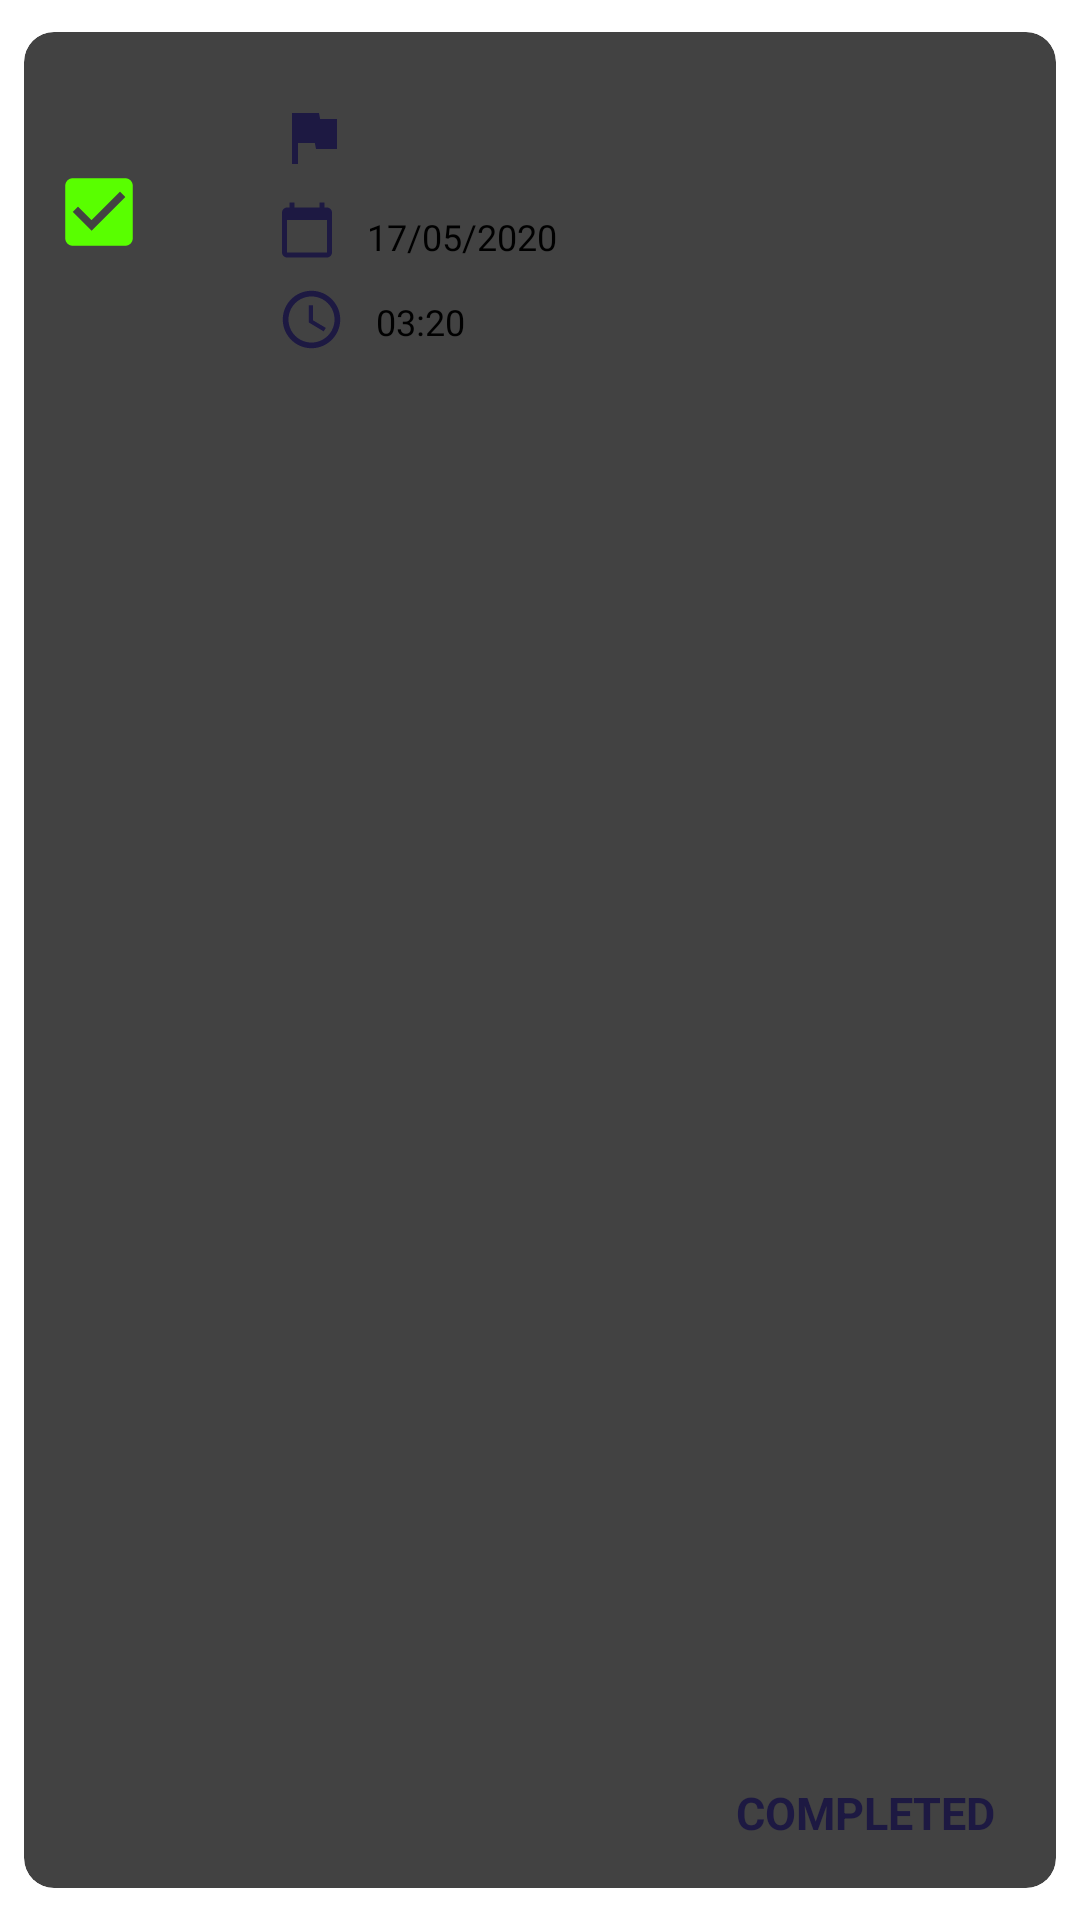

Produce the Android XML layout that renders to this screen, including the resource entries it uses.
<!-- AndroidManifest.xml: application theme Theme.PlannerProject -->
<!-- res/layout/each_completed_view.xml -->
<?xml version="1.0" encoding="utf-8"?>
<androidx.cardview.widget.CardView xmlns:android="http://schemas.android.com/apk/res/android"
    android:layout_width="match_parent"
    xmlns:app="http://schemas.android.com/apk/res-auto"
    xmlns:tools="http://schemas.android.com/tools"
    app:cardUseCompatPadding="true"
    app:cardElevation="5dp"
    app:cardCornerRadius="10dp"
    app:contentPadding="10dp"
    android:layout_height="150dp">

    <LinearLayout
        android:layout_width="match_parent"
        android:layout_height="match_parent"
        android:orientation="horizontal">

        <LinearLayout
            android:layout_width="match_parent"
            android:layout_height="wrap_content"
            android:layout_weight="1"
            android:layout_marginTop="10dp"
            android:orientation="vertical">

            <ImageView
                android:id="@+id/checkBoxIcon"
                android:layout_width="30dp"
                android:layout_height="30dp"
                android:layout_marginTop="25dp"
                android:src="@drawable/ic_check_box"
                app:layout_constraintEnd_toEndOf="parent"
                app:layout_constraintHorizontal_bias="0.0"
                app:layout_constraintStart_toStartOf="parent"
                app:layout_constraintTop_toTopOf="parent" />

        </LinearLayout>


        <LinearLayout
            android:layout_width="match_parent"
            android:layout_height="match_parent"
            android:layout_weight="0.2"
            android:layout_gravity="center"
            android:layout_marginLeft="20dp"
            android:layout_marginRight="10dp"
            android:orientation="vertical">

            <LinearLayout
                android:id="@+id/titleRow"
                android:layout_marginTop="13dp"
                android:layout_width="match_parent"
                android:layout_height="wrap_content">

                <ImageView
                    android:id="@+id/flagPriorityCompleted"
                    android:layout_width="wrap_content"
                    android:layout_height="wrap_content"
                    android:layout_gravity="right|top"
                    android:src="@drawable/ic_flag"
                    app:layout_constraintBottom_toBottomOf="parent"
                    app:layout_constraintTop_toTopOf="parent"
                    app:layout_constraintLeft_toLeftOf="@id/taskTitle" />

                <TextView
                    android:id="@+id/taskCompleted"
                    android:layout_marginStart="10dp"
                    android:layout_width="wrap_content"
                    android:layout_height="wrap_content"
                    tools:text="This is task 1"
                    android:singleLine="true"
                    android:textSize="20sp"
                    android:layout_weight="1"
                    android:textStyle="bold"
                    android:textColor="@color/orange"/>

            </LinearLayout>

            <LinearLayout
                android:id="@+id/dateRow"
                android:layout_marginTop="6dp"
                android:layout_width="match_parent"
                android:layout_height="wrap_content"
                android:layout_below="@+id/titleRow"
                android:orientation="horizontal">

                <ImageView
                    android:layout_width="20dp"
                    android:layout_height="20dp"
                    android:background="@drawable/ic_calendar" />

                <TextView
                    android:id="@+id/dateCompleted"
                    android:layout_width="wrap_content"
                    android:layout_height="wrap_content"
                    android:layout_marginTop="4dp"
                    android:layout_marginBottom="8dp"
                    android:layout_marginStart="10dp"
                    android:text="17/05/2020"
                    android:textAllCaps="true"
                    android:textSize="12sp" />

            </LinearLayout>

            <LinearLayout
                android:layout_width="match_parent"
                android:layout_height="wrap_content"
                android:layout_below="@+id/dateRow"
                android:orientation="horizontal"
                tools:ignore="UseCompoundDrawables">

                <ImageView
                    android:layout_width="23dp"
                    android:layout_height="23dp"

                    android:layout_marginBottom="16dp"
                    android:background="@drawable/ic_time"
                    tools:ignore="ContentDescription" />

                <TextView
                    android:id="@+id/timeCompleted"
                    android:layout_width="wrap_content"
                    android:layout_height="wrap_content"
                    android:layout_marginTop="4dp"
                    android:layout_marginStart="10dp"
                    android:layout_marginBottom="16dp"
                    android:text="03:20"
                    android:textAllCaps="true"
                    android:textSize="12sp" />

            </LinearLayout>
        </LinearLayout>
    </LinearLayout>
    <TextView
        android:layout_width="wrap_content"
        android:layout_height="wrap_content"
        android:textColor="@color/colorTime"
        android:text="COMPLETED"
        android:textStyle="bold"
        android:textSize="15sp"
        android:id="@+id/status"
        android:layout_gravity="right|bottom"
        android:layout_marginTop="10dp"
        android:paddingLeft="10dp"
        android:paddingRight="10dp"
        android:paddingTop="5dp"
        android:paddingBottom="5dp" />


</androidx.cardview.widget.CardView>
<!-- resources referenced by this layout -->
<resources>
  <color name="colorTime">#1d1942</color>
  <color name="orange">#faa628</color>
  <!-- drawable ic_calendar (drawable) -->
  <vector android:height="24dp" android:tint="@color/colorTime"
      android:viewportHeight="24" android:viewportWidth="24"
      android:width="24dp" xmlns:android="http://schemas.android.com/apk/res/android">
      <path android:fillColor="@android:color/white" android:pathData="M20,3h-1L19,1h-2v2L7,3L7,1L5,1v2L4,3c-1.1,0 -2,0.9 -2,2v16c0,1.1 0.9,2 2,2h16c1.1,0 2,-0.9 2,-2L22,5c0,-1.1 -0.9,-2 -2,-2zM20,21L4,21L4,8h16v13z"/>
  </vector>
  <!-- drawable ic_check_box (drawable) -->
  <vector android:height="24dp" android:tint="#59FF00"
      android:viewportHeight="24" android:viewportWidth="24"
      android:width="24dp" xmlns:android="http://schemas.android.com/apk/res/android">
      <path android:fillColor="@android:color/white" android:pathData="M19,3L5,3c-1.11,0 -2,0.9 -2,2v14c0,1.1 0.89,2 2,2h14c1.11,0 2,-0.9 2,-2L21,5c0,-1.1 -0.89,-2 -2,-2zM10,17l-5,-5 1.41,-1.41L10,14.17l7.59,-7.59L19,8l-9,9z"/>
  </vector>
  <!-- drawable ic_flag (drawable) -->
  <vector android:height="24dp" android:tint="@color/colorTime"
      android:viewportHeight="24" android:viewportWidth="24"
      android:width="24dp" xmlns:android="http://schemas.android.com/apk/res/android">
      <path android:fillColor="@android:color/white" android:pathData="M14.4,6L14,4H5v17h2v-7h5.6l0.4,2h7V6z"/>
  </vector>
  <!-- drawable ic_time (drawable) -->
  <vector android:height="24dp" android:tint="@color/colorTime"
      android:viewportHeight="24" android:viewportWidth="24"
      android:width="24dp" xmlns:android="http://schemas.android.com/apk/res/android">
      <path android:fillColor="@android:color/white" android:pathData="M11.99,2C6.47,2 2,6.48 2,12s4.47,10 9.99,10C17.52,22 22,17.52 22,12S17.52,2 11.99,2zM12,20c-4.42,0 -8,-3.58 -8,-8s3.58,-8 8,-8 8,3.58 8,8 -3.58,8 -8,8z"/>
      <path android:fillColor="@android:color/white" android:pathData="M12.5,7H11v6l5.25,3.15 0.75,-1.23 -4.5,-2.67z"/>
  </vector>
  <style name="Theme.PlannerProject" parent="Theme.MaterialComponents.DayNight.DarkActionBar">
          
          <item name="colorPrimary">@color/whiteTextColor</item>
          <item name="colorPrimaryVariant">@color/blueTextColor</item>
          <item name="colorOnPrimary">@color/whiteTextColor</item>
          
          <item name="colorSecondary">@color/blackTextColor</item>
          <item name="colorSecondaryVariant">@color/blackTextColor</item>
          <item name="colorOnSecondary">@color/black</item>
          
          <item name="android:statusBarColor" tools:targetApi="l">?attr/colorPrimaryVariant</item>
          
      </style>
  <color name="whiteTextColor">#fff</color>
  <color name="blueTextColor">#1d1942</color>
  <color name="blackTextColor">#020000</color>
  <!-- not gathered from this repository: default colours our renderer supplied (Android Studio template values) -->
  <color name="black">#FF000000</color>
</resources>
